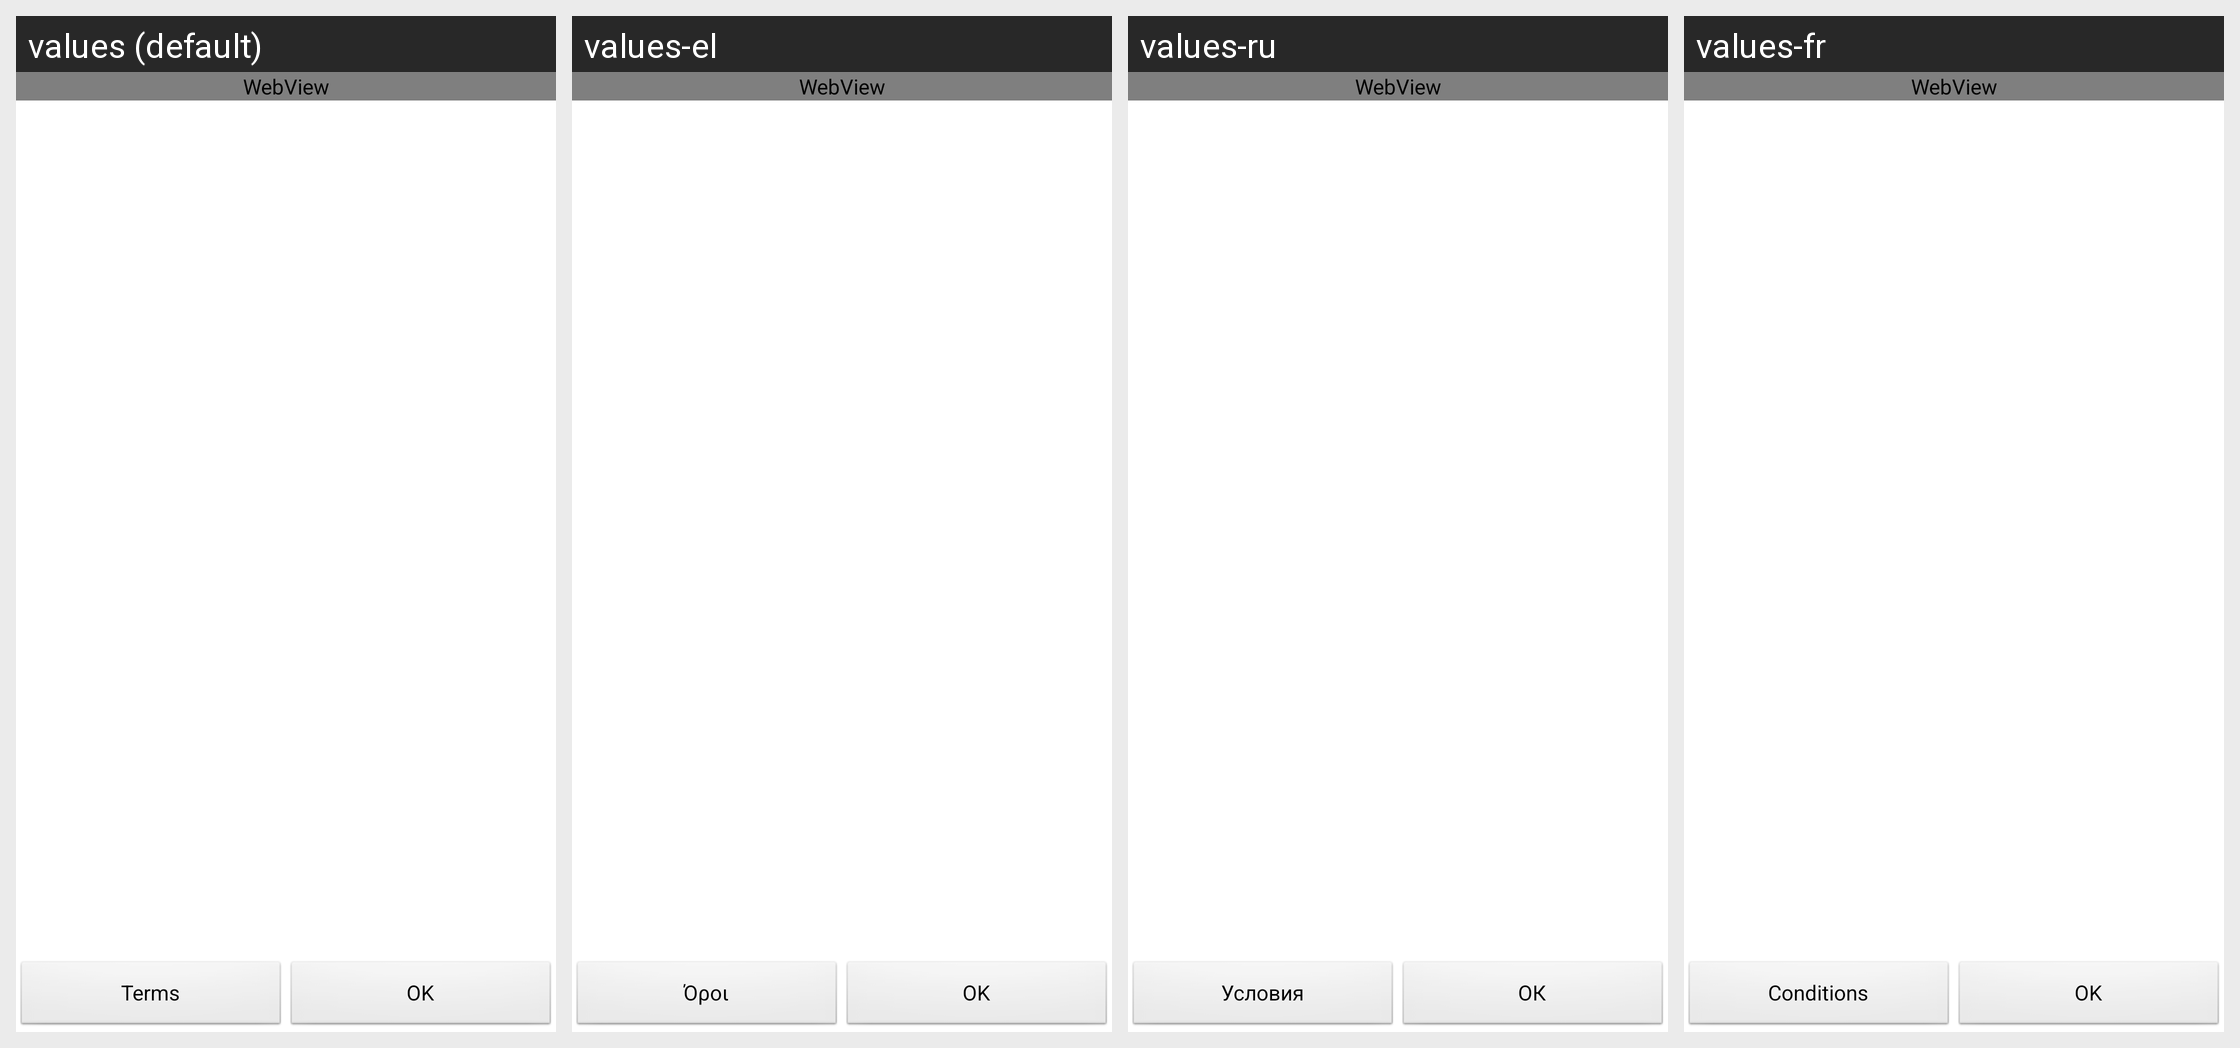

The Android screen above is rendered under several locales of the same app. Produce the string resources it draws, with the default and per-locale values.
Android screen res/layout/html_about_view.xml rendered under 4 locales, left to right: values (default), values-el, values-ru, values-fr. Device: Nexus 5 (rendered at 1080×1920; each locale shown at half size, 540×960, under a caption strip naming it); theme android:Theme.Light.
Other locales in the repository, not shown: values-af, values-da, values-es, values-es-rES, values-fi, values-it, values-ko, values-nb, values-pl, values-pt-rPT, values-tl, values-tr, values-zh-rCN, values-zh-rHK, values-zh-rTW.
Strings drawn on this screen, with the default value and each locale's value (text and hints the layout hard-codes, and strings that could not be matched under every locale, appear in the picture but are not listed):

login_terms
  values: Terms
  values-el: Όροι
  values-ru: Условия
  values-fr: Conditions

ok
  values: OK
  values-el: ΟΚ
  values-ru: ОК
  values-fr: OK
